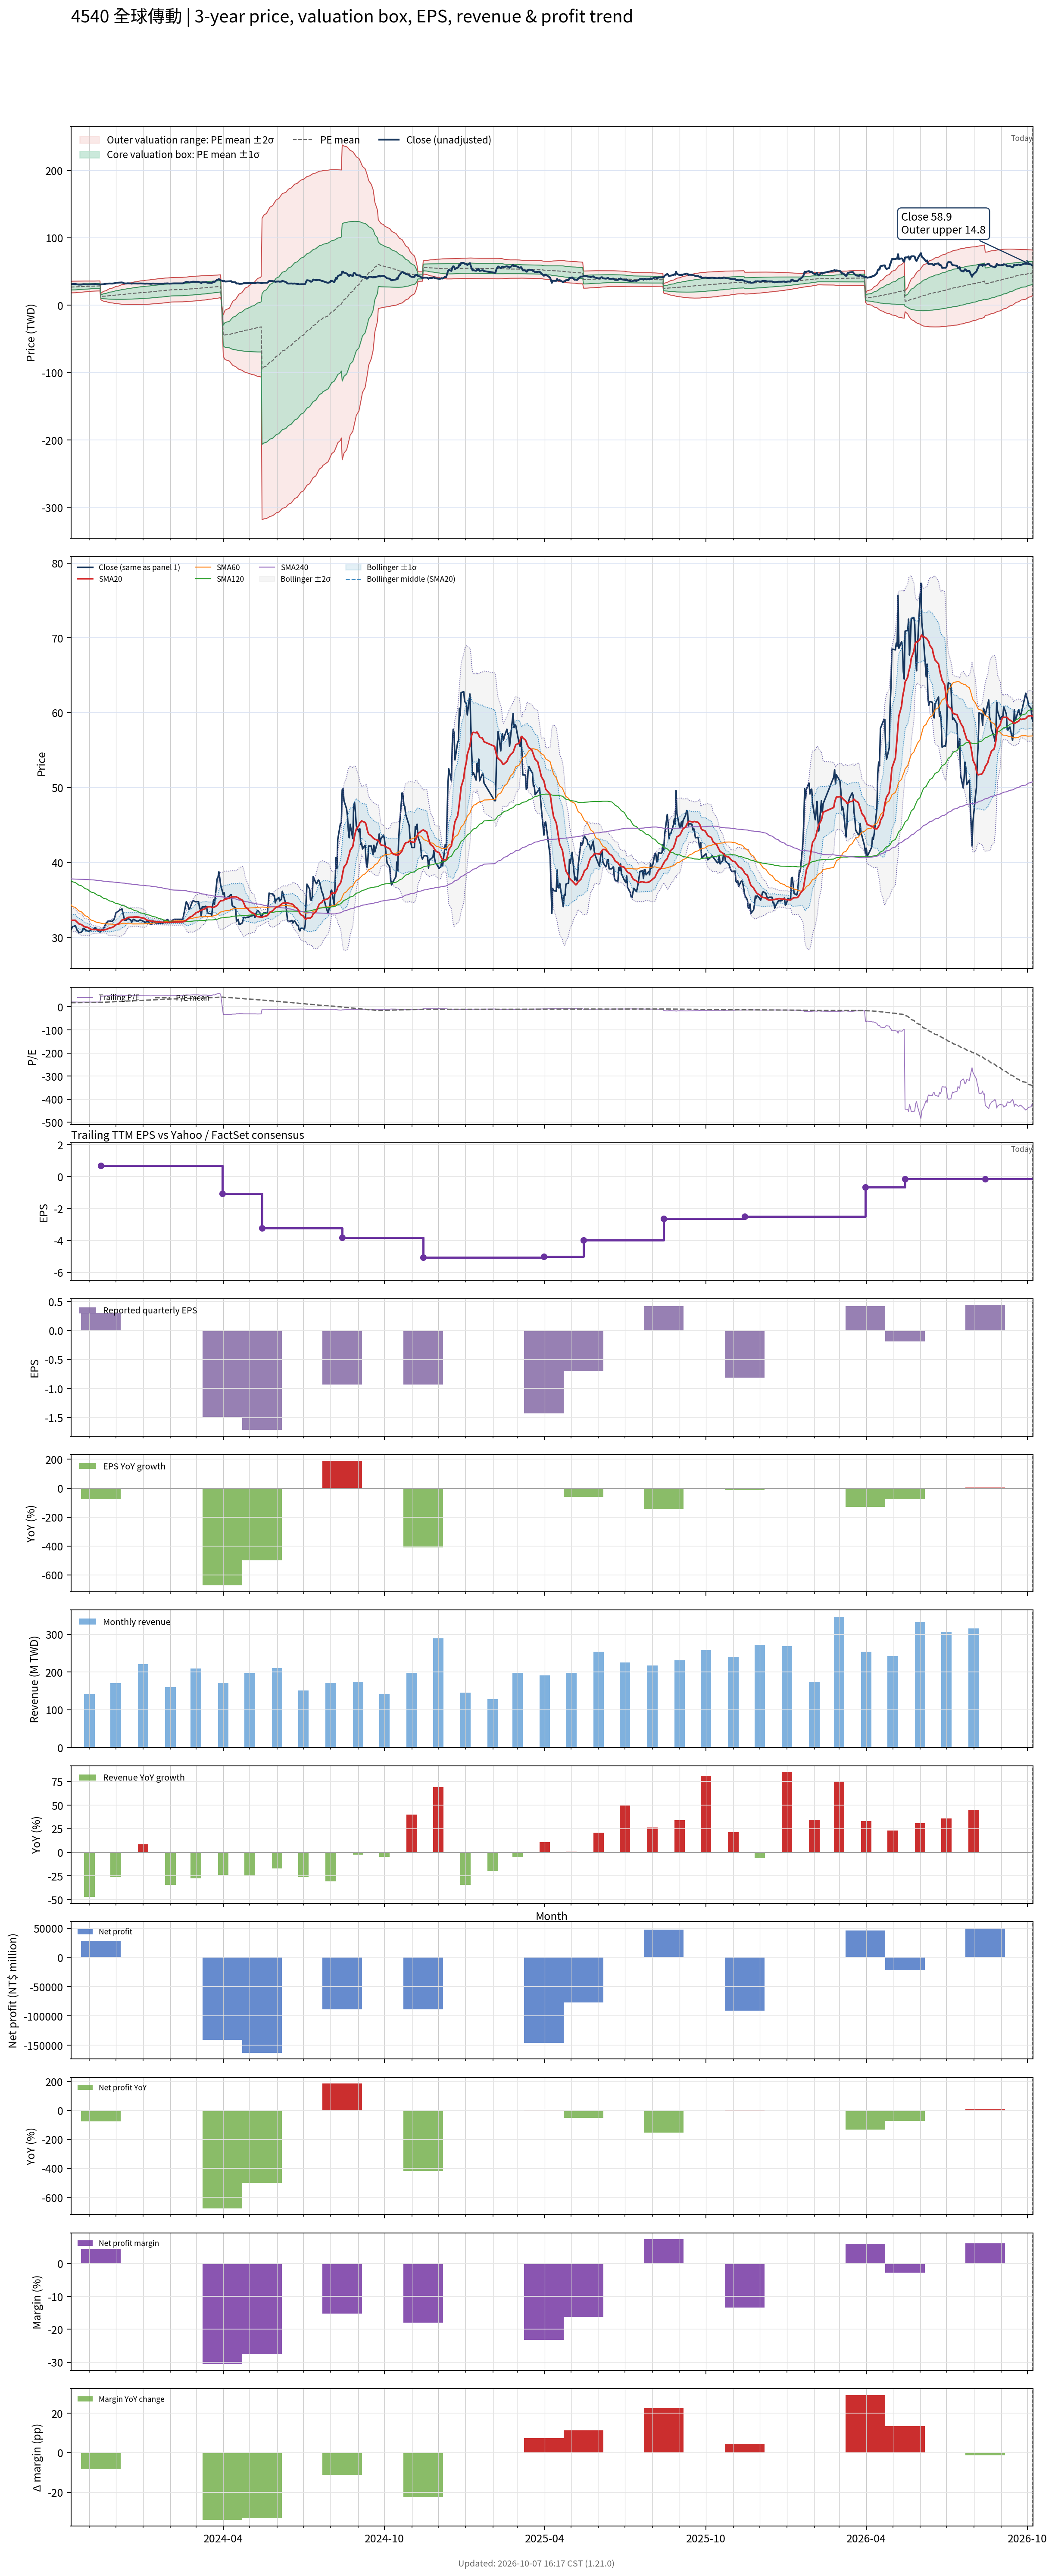

Values plotted in this chart, from the file beside it:
# chart-version: skill-stock-dynamic-val…
date, close, available_date, period_end, eps, ttm_eps, pe, pe_mean, pe_std, price_m2, price_m1, price_mean, price_p1, price_p2, forward_eps, forward_pe, forward_pe_mean, forward_pe_std, forward_price_m2, forward_price_m1, forward_price_mean, forward_price_p1, forward_price_p2, sma20
2023-10-11, 30.95, 2023-08-14, 2023-06-30, -0.32, 1.51, 20.5, 17.81, 2.855, 18.27, 22.58, 26.89, 31.2, 35.51, , , , , , , , , , 32.27
2023-10-12, 31.2, 2023-08-14, 2023-06-30, -0.32, 1.51, 20.66, 17.86, 2.852, 18.35, 22.66, 26.96, 31.27, 35.58, , , , , , , , , , 32.27
2023-10-13, 31.4, 2023-08-14, 2023-06-30, -0.32, 1.51, 20.79, 17.91, 2.847, 18.45, 22.74, 27.04, 31.34, 35.64, , , , , , , , , , 32.27
2023-10-16, 31.55, 2023-08-14, 2023-06-30, -0.32, 1.51, 20.89, 17.97, 2.839, 18.55, 22.84, 27.13, 31.42, 35.7, , , , , , , , , , 32.27
2023-10-17, 31.3, 2023-08-14, 2023-06-30, -0.32, 1.51, 20.73, 18.02, 2.825, 18.68, 22.95, 27.22, 31.48, 35.75, , , , , , , , , , 32.15
2023-10-18, 30.95, 2023-08-14, 2023-06-30, -0.32, 1.51, 20.5, 18.08, 2.808, 18.82, 23.06, 27.3, 31.54, 35.78, , , , , , , , , , 32.04
2023-10-19, 30.85, 2023-08-14, 2023-06-30, -0.32, 1.51, 20.43, 18.13, 2.787, 18.97, 23.18, 27.38, 31.59, 35.8, , , , , , , , , , 31.92
2023-10-20, 30.6, 2023-08-14, 2023-06-30, -0.32, 1.51, 20.26, 18.19, 2.761, 19.13, 23.3, 27.47, 31.64, 35.81, , , , , , , , , , 31.8
2023-10-23, 30.7, 2023-08-14, 2023-06-30, -0.32, 1.51, 20.33, 18.25, 2.735, 19.29, 23.42, 27.55, 31.68, 35.81, , , , , , , , , , 31.7
2023-10-24, 30.85, 2023-08-14, 2023-06-30, -0.32, 1.51, 20.43, 18.3, 2.71, 19.45, 23.54, 27.64, 31.73, 35.82, , , , , , , , , , 31.6
2023-10-25, 31.2, 2023-08-14, 2023-06-30, -0.32, 1.51, 20.66, 18.36, 2.693, 19.59, 23.65, 27.72, 31.78, 35.85, , , , , , , , , , 31.53
2023-10-26, 31.15, 2023-08-14, 2023-06-30, -0.32, 1.51, 20.63, 18.41, 2.67, 19.74, 23.77, 27.8, 31.83, 35.87, , , , , , , , , , 31.45
2023-10-27, 31.05, 2023-08-14, 2023-06-30, -0.32, 1.51, 20.56, 18.46, 2.65, 19.88, 23.88, 27.88, 31.88, 35.88, , , , , , , , , , 31.39
2023-10-30, 30.8, 2023-08-14, 2023-06-30, -0.32, 1.51, 20.4, 18.51, 2.629, 20.02, 23.99, 27.96, 31.93, 35.89, , , , , , , , , , 31.33
2023-10-31, 30.8, 2023-08-14, 2023-06-30, -0.32, 1.51, 20.4, 18.56, 2.607, 20.16, 24.1, 28.03, 31.97, 35.9, , , , , , , , , , 31.27
2023-11-01, 30.85, 2023-08-14, 2023-06-30, -0.32, 1.51, 20.43, 18.62, 2.583, 20.31, 24.21, 28.11, 32.01, 35.91, , , , , , , , , , 31.19
2023-11-02, 30.9, 2023-08-14, 2023-06-30, -0.32, 1.51, 20.46, 18.67, 2.551, 20.49, 24.34, 28.19, 32.04, 35.9, , , , , , , , , , 31.11
2023-11-03, 31, 2023-08-14, 2023-06-30, -0.32, 1.51, 20.53, 18.73, 2.508, 20.71, 24.5, 28.28, 32.07, 35.86, , , , , , , , , , 31.06
2023-11-06, 31.1, 2023-08-14, 2023-06-30, -0.32, 1.51, 20.6, 18.79, 2.465, 20.93, 24.65, 28.37, 32.1, 35.82, , , , , , , , , , 31.02
2023-11-07, 31.25, 2023-08-14, 2023-06-30, -0.32, 1.51, 20.7, 18.82, 2.464, 20.98, 24.7, 28.42, 32.14, 35.86, , , , , , , , , , 31.02
2023-11-08, 31.3, 2023-08-14, 2023-06-30, -0.32, 1.51, 20.73, 18.86, 2.463, 21.03, 24.75, 28.47, 32.19, 35.91, , , , , , , , , , 31.04
2023-11-09, 31, 2023-08-14, 2023-06-30, -0.32, 1.51, 20.53, 18.88, 2.463, 21.08, 24.8, 28.52, 32.23, 35.95, , , , , , , , , , 31.03
2023-11-10, 31, 2023-08-14, 2023-06-30, -0.32, 1.51, 20.53, 18.91, 2.462, 21.12, 24.84, 28.56, 32.28, 35.99, , , , , , , , , , 31.01
2023-11-13, 30.7, 2023-08-14, 2023-06-30, -0.32, 1.51, 20.33, 18.94, 2.459, 21.17, 24.88, 28.6, 32.31, 36.03, , , , , , , , , , 30.97
2023-11-14, 30.75, 2023-11-14, 2023-09-30, 0.3, 0.67, 45.9, 19.18, 3.474, 8.194, 10.52, 12.85, 15.18, 17.51, , , , , , , , , , 30.94
2023-11-15, 31, 2023-11-14, 2023-09-30, 0.3, 0.67, 46.27, 19.42, 4.259, 7.306, 10.16, 13.01, 15.87, 18.72, , , , , , , , , , 30.94
2023-11-16, 31, 2023-11-14, 2023-09-30, 0.3, 0.67, 46.27, 19.66, 4.909, 6.597, 9.886, 13.17, 16.46, 19.75, , , , , , , , , , 30.95
2023-11-17, 31.15, 2023-11-14, 2023-09-30, 0.3, 0.67, 46.49, 19.91, 5.481, 5.994, 9.666, 13.34, 17.01, 20.68, , , , , , , , , , 30.98
2023-11-20, 31.9, 2023-11-14, 2023-09-30, 0.3, 0.67, 47.61, 20.16, 6.029, 5.431, 9.471, 13.51, 17.55, 21.59, , , , , , , , , , 31.04
2023-11-21, 32, 2023-11-14, 2023-09-30, 0.3, 0.67, 47.76, 20.42, 6.527, 4.934, 9.307, 13.68, 18.05, 22.43, , , , , , , , , , 31.09
2023-11-22, 32.15, 2023-11-14, 2023-09-30, 0.3, 0.67, 47.99, 20.68, 6.987, 4.492, 9.173, 13.85, 18.54, 23.22, , , , , , , , , , 31.14
2023-11-23, 32.15, 2023-11-14, 2023-09-30, 0.3, 0.67, 47.99, 20.94, 7.409, 4.101, 9.065, 14.03, 18.99, 23.96, , , , , , , , , , 31.19
2023-11-24, 32.2, 2023-11-14, 2023-09-30, 0.3, 0.67, 48.06, 21.2, 7.801, 3.75, 8.976, 14.2, 19.43, 24.66, , , , , , , , , , 31.25
2023-11-27, 32.1, 2023-11-14, 2023-09-30, 0.3, 0.67, 47.91, 21.46, 8.162, 3.439, 8.908, 14.38, 19.85, 25.31, , , , , , , , , , 31.32
2023-11-28, 32.3, 2023-11-14, 2023-09-30, 0.3, 0.67, 48.21, 21.72, 8.508, 3.15, 8.851, 14.55, 20.25, 25.95, , , , , , , , , , 31.39
2023-11-29, 32.4, 2023-11-14, 2023-09-30, 0.3, 0.67, 48.36, 21.98, 8.837, 2.885, 8.806, 14.73, 20.65, 26.57, , , , , , , , , , 31.47
2023-11-30, 32.75, 2023-11-14, 2023-09-30, 0.3, 0.67, 48.88, 22.25, 9.16, 2.631, 8.768, 14.9, 21.04, 27.18, , , , , , , , , , 31.56
2023-12-01, 33.25, 2023-11-14, 2023-09-30, 0.3, 0.67, 49.63, 22.52, 9.48, 2.384, 8.736, 15.09, 21.44, 27.79, , , , , , , , , , 31.67
2023-12-04, 33.5, 2023-11-14, 2023-09-30, 0.3, 0.67, 50, 22.8, 9.791, 2.153, 8.713, 15.27, 21.83, 28.39, , , , , , , , , , 31.79
2023-12-05, 33.6, 2023-11-14, 2023-09-30, 0.3, 0.67, 50.15, 23.07, 10.09, 1.942, 8.701, 15.46, 22.22, 28.98, , , , , , , , , , 31.91
2023-12-06, 33.7, 2023-11-14, 2023-09-30, 0.3, 0.67, 50.3, 23.35, 10.37, 1.75, 8.699, 15.65, 22.6, 29.55, , , , , , , , , , 32.03
2023-12-07, 33.7, 2023-11-14, 2023-09-30, 0.3, 0.67, 50.3, 23.63, 10.64, 1.577, 8.706, 15.84, 22.96, 30.09, , , , , , , , , , 32.16
2023-12-08, 33.8, 2023-11-14, 2023-09-30, 0.3, 0.67, 50.45, 23.92, 10.9, 1.418, 8.721, 16.02, 23.33, 30.63, , , , , , , , , , 32.3
2023-12-11, 32.25, 2023-11-14, 2023-09-30, 0.3, 0.67, 48.13, 24.18, 11.1, 1.322, 8.76, 16.2, 23.64, 31.07, , , , , , , , , , 32.38
2023-12-12, 32.3, 2023-11-14, 2023-09-30, 0.3, 0.67, 48.21, 24.44, 11.29, 1.238, 8.805, 16.37, 23.94, 31.51, , , , , , , , , , 32.46
2023-12-13, 32.25, 2023-11-14, 2023-09-30, 0.3, 0.67, 48.13, 24.7, 11.48, 1.167, 8.857, 16.55, 24.24, 31.93, , , , , , , , , , 32.52
2023-12-14, 32.5, 2023-11-14, 2023-09-30, 0.3, 0.67, 48.51, 24.96, 11.66, 1.097, 8.91, 16.72, 24.53, 32.35, , , , , , , , , , 32.6
2023-12-15, 32.5, 2023-11-14, 2023-09-30, 0.3, 0.67, 48.51, 25.22, 11.83, 1.043, 8.971, 16.9, 24.83, 32.75, , , , , , , , , , 32.66
2023-12-18, 32.3, 2023-11-14, 2023-09-30, 0.3, 0.67, 48.21, 25.49, 11.99, 1.009, 9.042, 17.08, 25.11, 33.14, , , , , , , , , , 32.69
2023-12-19, 32, 2023-11-14, 2023-09-30, 0.3, 0.67, 47.76, 25.74, 12.13, 0.9907, 9.12, 17.25, 25.38, 33.51, , , , , , , , , , 32.69
2023-12-20, 32.25, 2023-11-14, 2023-09-30, 0.3, 0.67, 48.13, 26.01, 12.27, 0.9775, 9.201, 17.42, 25.65, 33.87, , , , , , , , , , 32.69
2023-12-21, 32.4, 2023-11-14, 2023-09-30, 0.3, 0.67, 48.36, 26.27, 12.41, 0.9698, 9.286, 17.6, 25.92, 34.23, , , , , , , , , , 32.7
2023-12-22, 32.35, 2023-11-14, 2023-09-30, 0.3, 0.67, 48.28, 26.53, 12.54, 0.9719, 9.375, 17.78, 26.18, 34.58, , , , , , , , , , 32.71
2023-12-25, 32.15, 2023-11-14, 2023-09-30, 0.3, 0.67, 47.99, 26.79, 12.66, 0.9871, 9.469, 17.95, 26.43, 34.92, , , , , , , , , , 32.71
2023-12-26, 32.15, 2023-11-14, 2023-09-30, 0.3, 0.67, 47.99, 27.05, 12.77, 1.012, 9.569, 18.13, 26.68, 35.24, , , , , , , , , , 32.7
2023-12-27, 32.2, 2023-11-14, 2023-09-30, 0.3, 0.67, 48.06, 27.32, 12.88, 1.045, 9.673, 18.3, 26.93, 35.56, , , , , , , , , , 32.7
2023-12-28, 32.3, 2023-11-14, 2023-09-30, 0.3, 0.67, 48.21, 27.58, 12.98, 1.085, 9.782, 18.48, 27.18, 35.87, , , , , , , , , , 32.67
2023-12-29, 32.3, 2023-11-14, 2023-09-30, 0.3, 0.67, 48.21, 27.84, 13.08, 1.133, 9.894, 18.65, 27.42, 36.18, , , , , , , , , , 32.62
2024-01-02, 32.1, 2023-11-14, 2023-09-30, 0.3, 0.67, 47.91, 28.1, 13.16, 1.192, 10.01, 18.83, 27.65, 36.47, , , , , , , , , , 32.55
... 668 more rows
